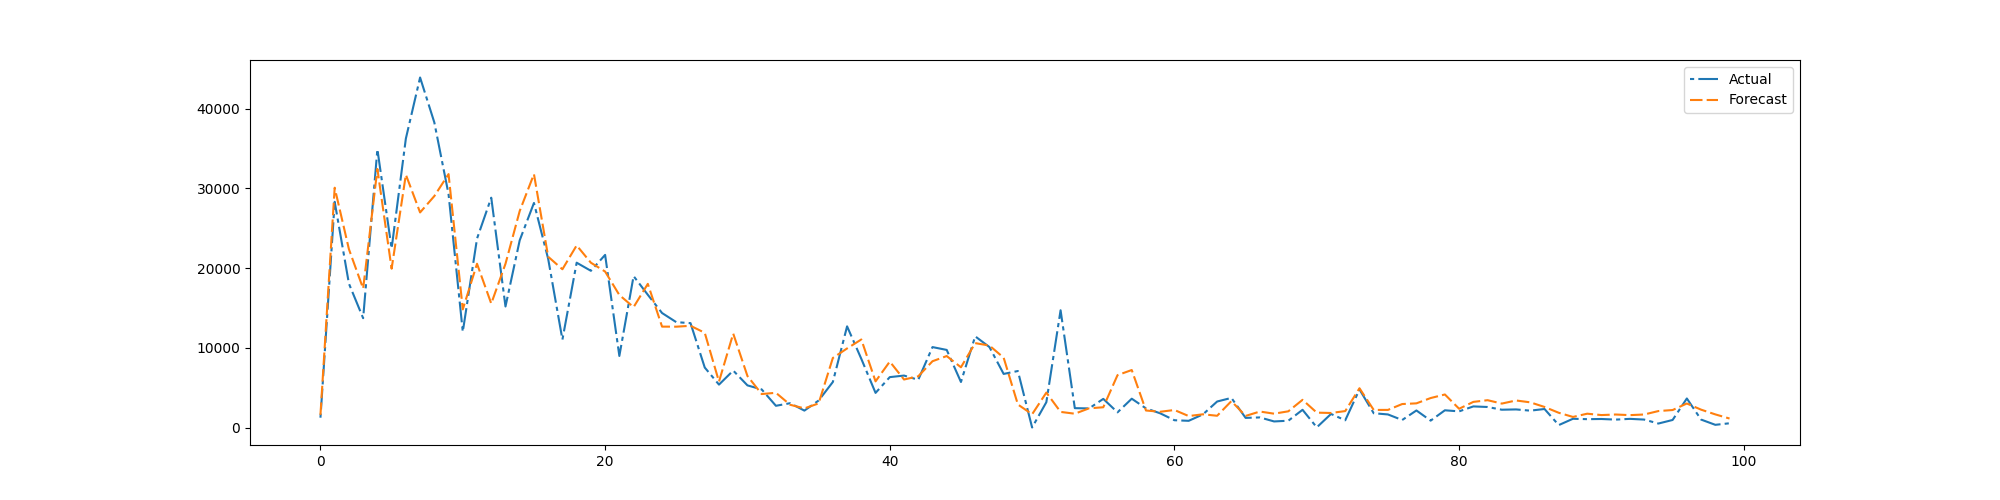

Data behind this chart, as committed beside it:
preds, trues
1584, 1230
30077, 28306
22368, 18050
17424, 13711
32429, 34900
19922, 22452
31713, 36236
26976, 43902
29026, 38268
31786, 29268
14815, 12011
20540, 23692
15544, 28826
20537, 15176
27159, 23486
31783, 28166
21417, 21142
19849, 11027
22839, 20673
20670, 19656
19561, 21652
16617, 8974
15097, 18990
18018, 16647
12653, 14360
12646, 13214
12756, 13090
11880, 7521
5754, 5379
11780, 7140
6458, 5284
4196, 4775
4354, 2723
2851, 3047
2395, 2119
3021, 3382
8724, 5709
9916, 12688
11042, 8611
5787, 4341
8268, 6319
6020, 6514
6422, 5983
8311, 10087
8962, 9730
7555, 5709
10584, 11435
10281, 10093
8758, 6721
2886, 7084
1660, 0.0
4379, 3176
1957, 14706
1730, 2426
2405, 2393
2539, 3590
6567, 1901
7209, 3612
2132, 2398
1976, 1778
... 336 more rows
